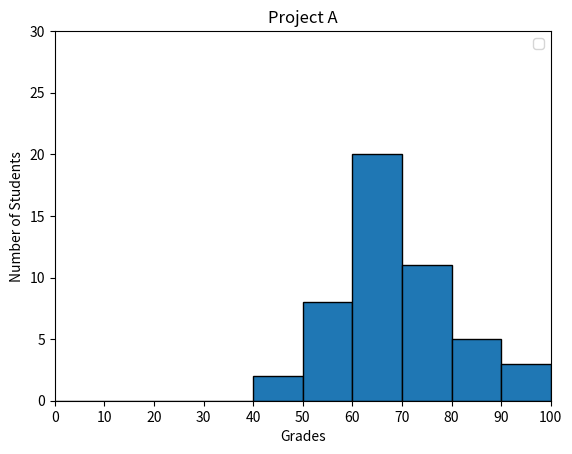

Here is the Python script that generated this plot:
#!/usr/bin/env python3
import numpy as np
import matplotlib.pyplot as plt

np.random.seed(5)
student_grades = np.random.normal(68, 15, 50)

x = np.arange(0, 110, 10)

plt.hist(student_grades, bins=x, edgecolor='black')
plt.xticks(x)
plt.xlim([0, 100])
plt.ylim([0, 30])
plt.title('Project A')
plt.xlabel('Grades')
plt.ylabel('Number of Students')
plt.legend()
plt.show()
